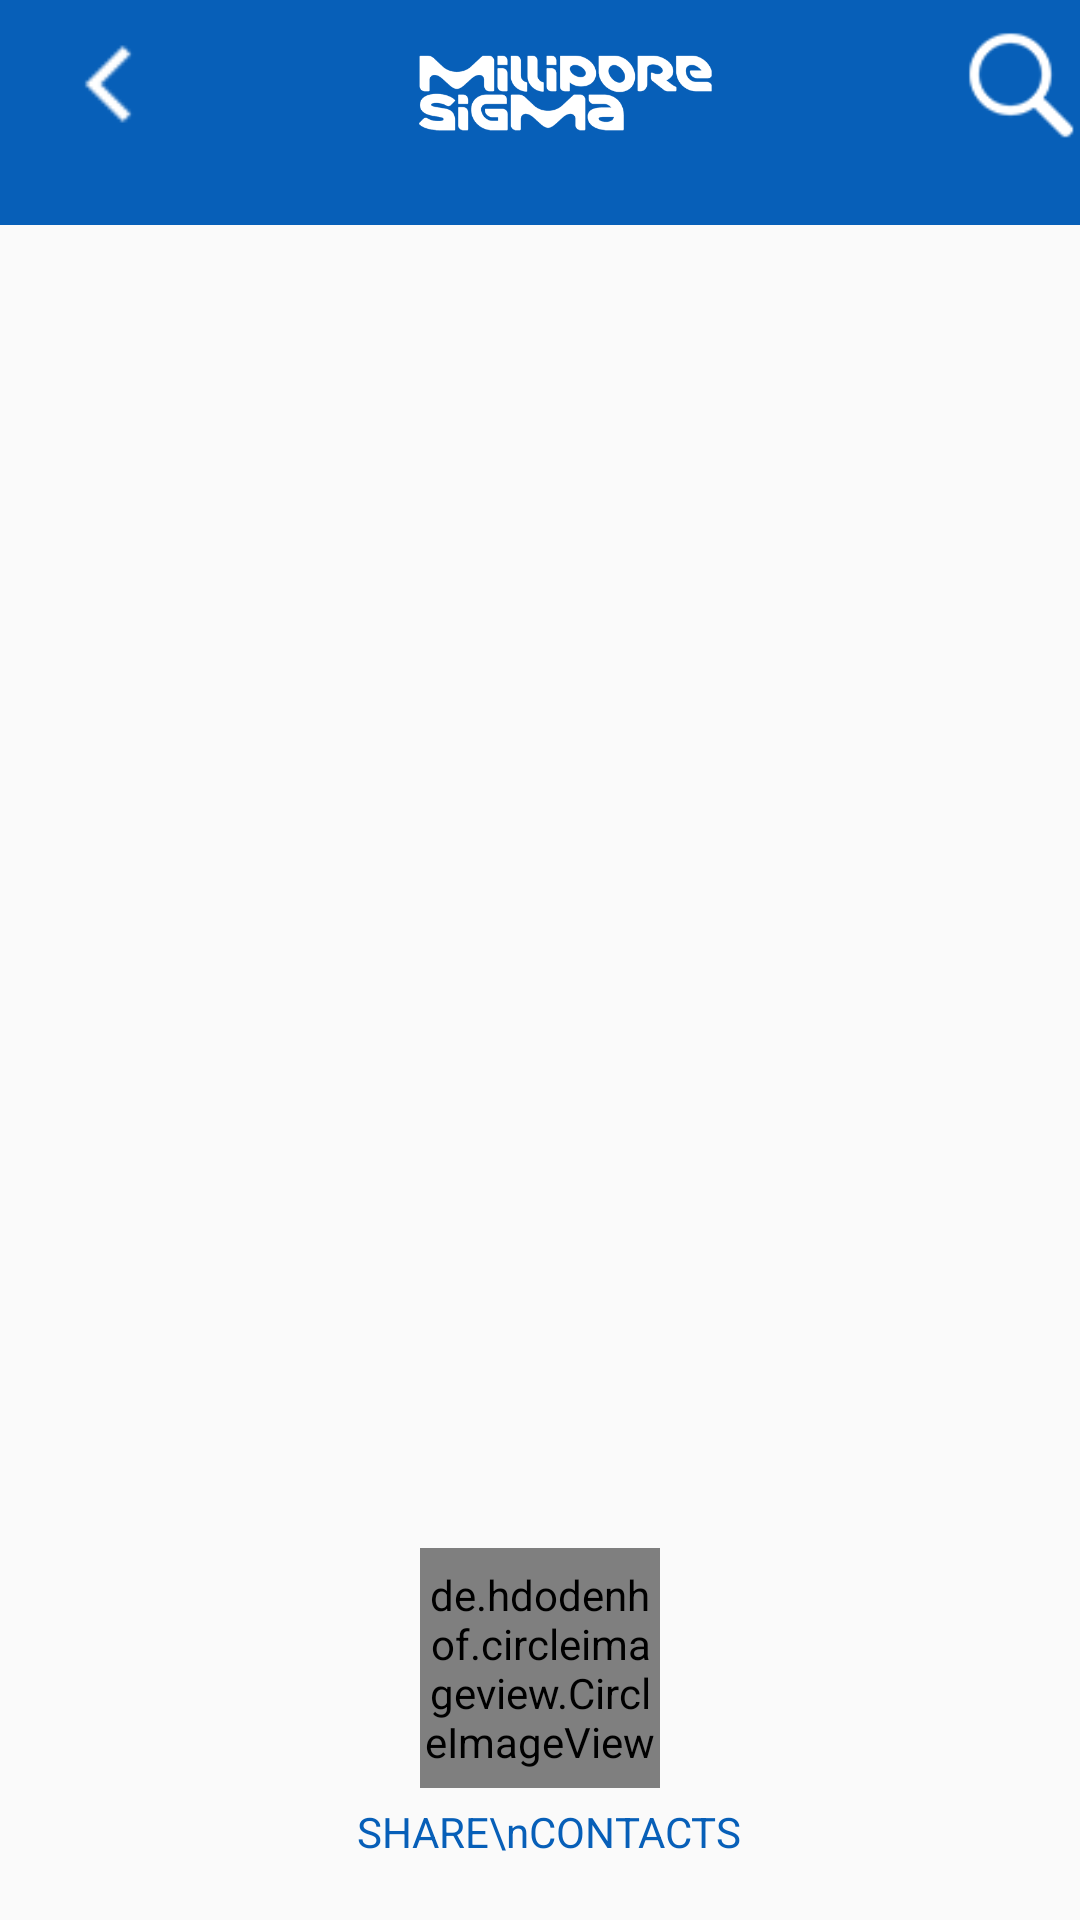

Write the Android layout XML for this screen, with the resource values it uses.
<!-- AndroidManifest.xml: application theme AppTheme -->
<!-- res/layout/activity_search_card.xml -->
<?xml version="1.0" encoding="utf-8"?>
<LinearLayout xmlns:android="http://schemas.android.com/apk/res/android"
    xmlns:tools="http://schemas.android.com/tools"
    xmlns:card_view="http://schemas.android.com/apk/res-auto"
    android:theme="@style/Theme.AppCompat.Light.NoActionBar"
    android:orientation="vertical"
    android:layout_height="match_parent"
    android:layout_width="match_parent">
    <RelativeLayout
        android:layout_width="wrap_content"
        android:layout_height="wrap_content"
        android:layout_weight="1"
        android:orientation="vertical">

        <RelativeLayout xmlns:android="http://schemas.android.com/apk/res/android"
            xmlns:app="http://schemas.android.com/apk/res-auto"
            xmlns:tools="http://schemas.android.com/tools"
            android:id="@+id/main_content"
            android:layout_width="wrap_content"
            android:layout_height="460dp"
            android:fitsSystemWindows="true"

            >



            <android.support.v4.view.ViewPager
                android:id="@+id/container"
                android:layout_marginTop="30dp"
                android:layout_width="wrap_content"
                android:layout_height="wrap_content"
                />

            <android.support.design.widget.TabLayout
                android:id="@+id/tabDots"
                android:layout_alignParentBottom="true"
                android:layout_width="200dp"
                android:layout_height="wrap_content"
                app:tabBackground="@drawable/tab_selector"
                android:layout_centerHorizontal="true"
                app:tabGravity="center"
                app:tabIndicatorHeight="0dp"
                />

        </RelativeLayout>


        <android.support.v7.widget.Toolbar
            xmlns:android="http://schemas.android.com/apk/res/android"
            xmlns:app="http://schemas.android.com/apk/res-auto"
            android:id="@+id/my_awesome_toolbar"
            android:layout_height="75dp"
            android:layout_width="fill_parent"
            android:minHeight="?attr/actionBarSize"
            android:background="#075fb8"
            android:gravity="top|start"
            android:logo="@drawable/logo"

            >


            <RelativeLayout
                android:layout_width="match_parent"
                android:layout_height="wrap_content"

                android:orientation="horizontal">
                <ImageView
                    android:layout_width="40dp"
                    android:layout_height="40dp"
                    android:layout_alignParentLeft="true"
                    android:layout_centerVertical="true"
                    android:src="@drawable/back_bu"
                    android:scaleType="centerCrop"
                    android:clickable="true"
                    android:id="@+id/back"
                    />
                <ImageView
                    android:layout_width="100dp"
                    android:layout_height="wrap_content"
                    android:layout_centerInParent="true"
                    android:src="@drawable/logo"
                    />
                <ImageView
                    android:layout_width="40dp"
                    android:layout_height="40dp"
                    android:clickable="true"
                    android:layout_alignParentRight="true"
                    android:layout_centerVertical="true"
                    android:src="@drawable/search"
                    android:scaleType="centerCrop"
                    android:id="@+id/search"/>

            </RelativeLayout>
        </android.support.v7.widget.Toolbar>

    </RelativeLayout>
    <LinearLayout
        android:layout_width="match_parent"
        android:orientation="vertical"
        android:layout_alignParentBottom="true"
        android:gravity="center"
        android:paddingBottom="20dp"
        android:layout_height="wrap_content">


        <de.hdodenhof.circleimageview.CircleImageView
            android:id="@+id/share"
            android:layout_width="80dp"
            android:layout_height="80dp"
            android:src="@drawable/share_contact" />




        <TextView
            android:layout_marginTop="5dp"
            android:layout_width="wrap_content"
            android:layout_height="wrap_content"
            android:layout_gravity="center"
            android:text="    SHARE\nCONTACTS  "
            android:textColor="#075fb8"/>

    </LinearLayout>




</LinearLayout>
<!-- resources referenced by this layout -->
<resources>
  <!-- drawable back_bu: png bitmap (drawable, 323 bytes) -->
  <!-- drawable logo: png bitmap (drawable, 18318 bytes) -->
  <!-- drawable search: png bitmap (drawable, 1282 bytes) -->
  <!-- drawable share_contact: png bitmap (drawable, 5012 bytes) -->
  <style name="AppTheme" parent="Theme.AppCompat.Light.DarkActionBar">
          
          <item name="colorPrimary">@color/colorPrimary</item>
          <item name="colorPrimaryDark">@color/colorPrimaryDark</item>
          <item name="colorAccent">@color/colorAccent</item>
          <item name="homeAsUpIndicator">@drawable/back_bu</item>
  
  
      </style>
  <!-- not gathered from this repository: default colours our renderer supplied (Android Studio template values) -->
  <color name="colorPrimary">#FF6200EE</color>
  <color name="colorPrimaryDark">#FF3700B3</color>
  <color name="colorAccent">#FF03DAC5</color>
</resources>
